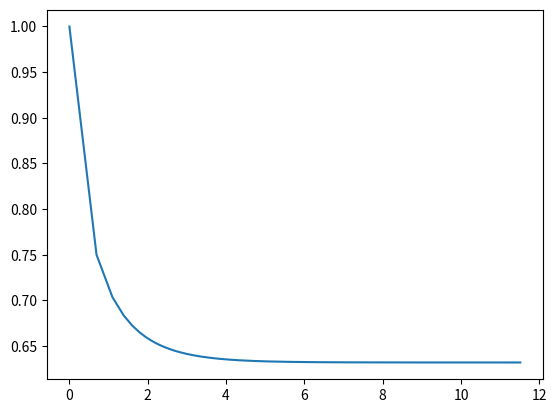

Write Python code to recreate this figure.
import numpy as np
import matplotlib.pyplot as plt

n = np.arange(1,100000)
f = [1-(1-1/i)**i for i in n]
plt.plot(np.log(n),f)
plt.show()